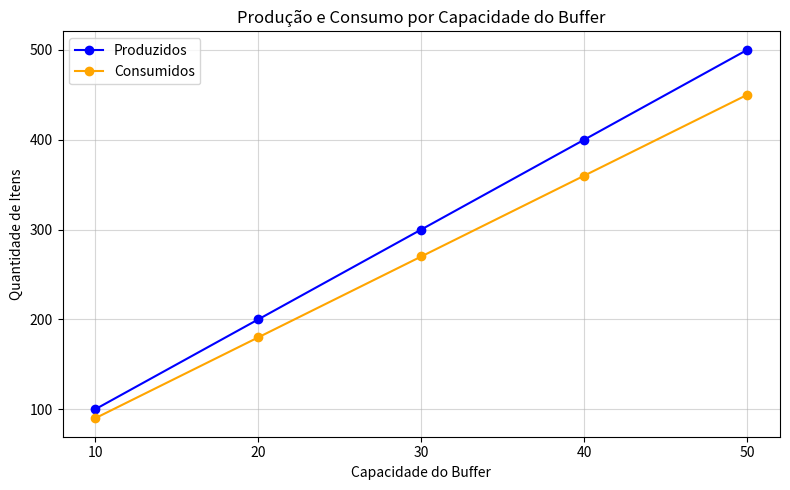

The script that saved this image:
import pandas as pd
import matplotlib.pyplot as plt

def gerar_dados():
    """
    Gera dados simulados para análise.
    """
    return {
        "Configuração": ["10", "20", "30", "40", "50"],
        "Itens Produzidos": [100, 200, 300, 400, 500],
        "Itens Consumidos": [90, 180, 270, 360, 450],
    }

def plotar_grafico(df):
    """
    Plota um gráfico comparativo de produção e consumo com base nos dados fornecidos.
    """
    plt.figure(figsize=(8, 5))
    plt.plot(df["Configuração"], df["Itens Produzidos"], marker="o", label="Produzidos", color="blue")
    plt.plot(df["Configuração"], df["Itens Consumidos"], marker="o", label="Consumidos", color="orange")
    plt.xlabel("Capacidade do Buffer")
    plt.ylabel("Quantidade de Itens")
    plt.title("Produção e Consumo por Capacidade do Buffer")
    plt.grid(alpha=0.5)
    plt.legend()
    plt.tight_layout()
    plt.show()

if __name__ == "__main__":
    dados = gerar_dados()
    df = pd.DataFrame(dados)
    plotar_grafico(df)
